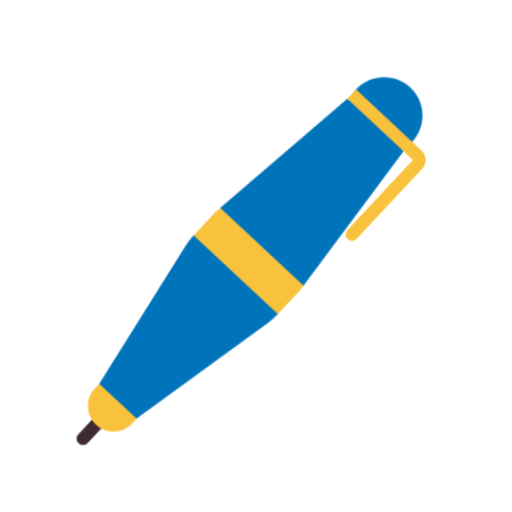
t = 0.00 s
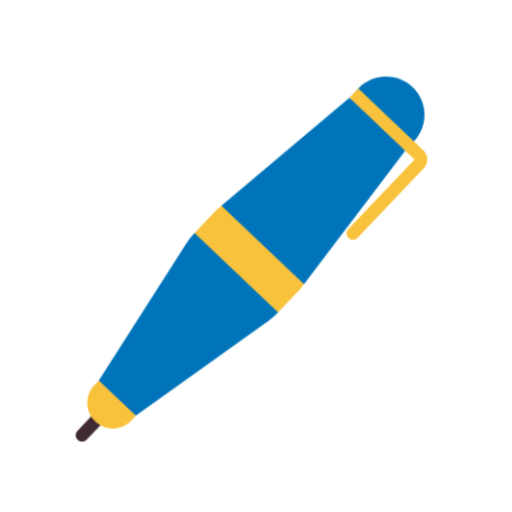
t = 0.40 s
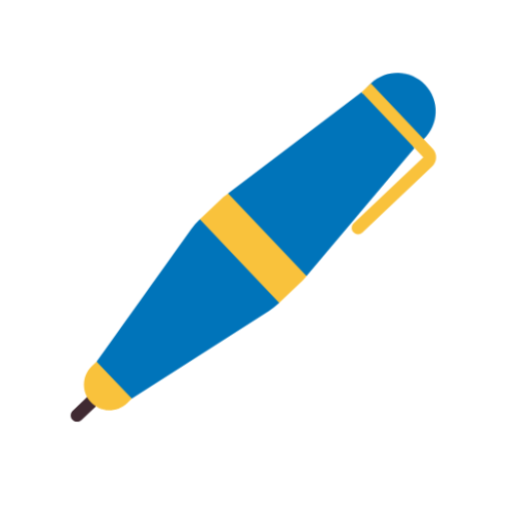
t = 1.20 s
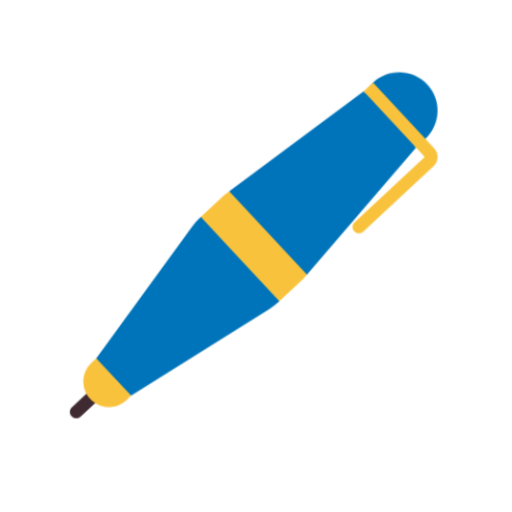
t = 1.60 s
t = 2.00 s: frame unchanged from t = 1.20 s, image omitted
t = 2.80 s: frame unchanged from t = 0.40 s, image omitted

The animated SVG that drew these frames (rendered in a browser with its animation timeline set to each time). Animation: 1 CSS @keyframes rule; one cycle of 3.20 s, repeats indefinitely.

<svg xmlns="http://www.w3.org/2000/svg" viewBox="0 0 320 320" role="img"><title>marker</title><style>@media(prefers-reduced-motion:no-preference){.art{transform-origin:160px 210px;animation:float 3.2s ease-in-out infinite}@keyframes float{0%,100%{transform:translateY(0) rotate(-2deg)}50%{transform:translateY(-9px) rotate(2deg)}}}</style><g class="art"><svg viewBox="0 0 32 32" fill="none" xmlns="http://www.w3.org/2000/svg" x="32" y="32" width="256" height="256">
<path d="M3.27393 28.0227C3.46919 27.8274 3.78578 27.8274 3.98104 28.0227C4.1763 28.2179 4.1763 28.5345 3.98104 28.7298L2.56683 30.144C2.37156 30.3392 2.05498 30.3392 1.85972 30.144C1.66446 29.9487 1.66446 29.6321 1.85972 29.4369L3.27393 28.0227Z" fill="#402A32"/>
<path d="M27.9001 8.10118C28.1994 7.95818 28.48 7.7627 28.7279 7.51475C29.8995 6.34318 29.8995 4.44369 28.7279 3.27211C27.5563 2.10054 25.6569 2.10054 24.4853 3.27211C24.2373 3.52006 24.0418 3.80062 23.8989 4.09998L23.7782 3.97928L13.5691 12.1405C13.5691 13.3175 12.5867 14.2613 11.4102 14.2259L11.3453 14.2909C11.1201 14.516 10.917 14.7621 10.7387 15.0258L3.62561 25.546L4.57008 27.5017L6.45404 28.3745L16.9743 21.2614C17.238 21.083 17.4841 20.8799 17.7092 20.6548L17.7785 20.5855L17.7879 20.2879C17.8223 19.1986 18.7607 18.3595 19.8471 18.4465L28.0208 8.22192L27.9001 8.10118Z" fill="#0074BA"/>
<path d="M29.435 8.2218L24.4853 3.27209L23.7782 3.9792L28.7279 8.92892L23.4246 14.2322C23.2294 14.4275 23.2294 14.7441 23.4246 14.9393C23.6199 15.1346 23.9365 15.1346 24.1317 14.9393L29.435 9.63602C29.8256 9.24549 29.8256 8.61233 29.435 8.2218Z" fill="#F9C23C"/>
<path d="M11.4038 14.2323L13.2026 12.4335L13.5611 12.1469L19.8531 18.439L19.5665 18.7975L17.7677 20.5963L11.4038 14.2323Z" fill="#F9C23C"/>
<path d="M6.45225 28.3762L3.62382 25.5477L3.27027 25.9013C2.48922 26.6823 2.48922 27.9487 3.27027 28.7297C4.05131 29.5108 5.31764 29.5108 6.09869 28.7297L6.45225 28.3762Z" fill="#F9C23C"/>
</svg>
</g></svg>
